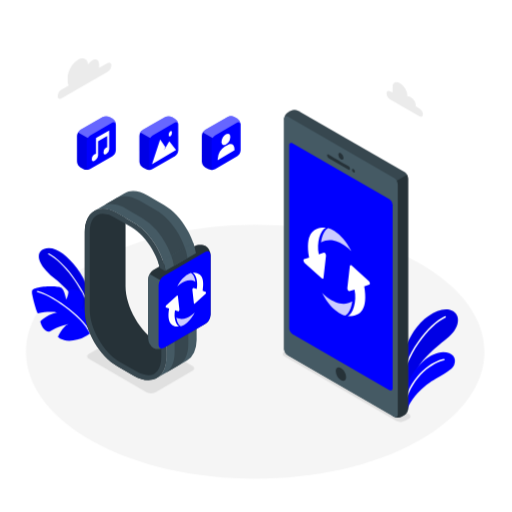
t = 0.00 s
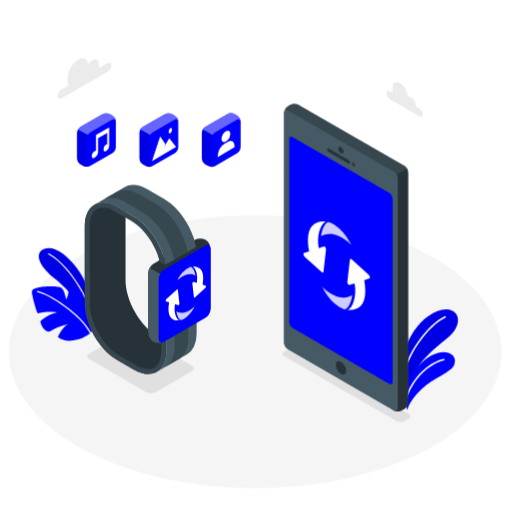
t = 0.90 s
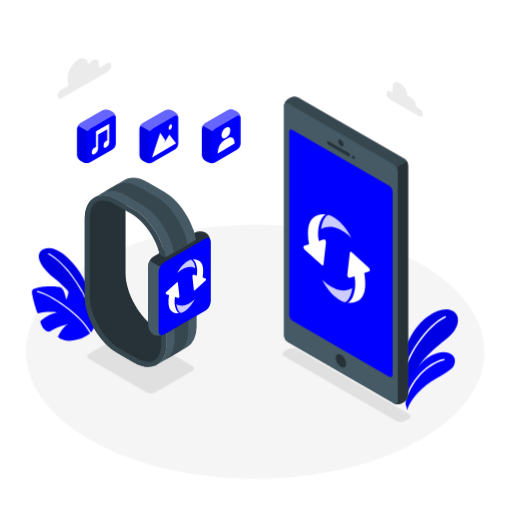
t = 1.95 s
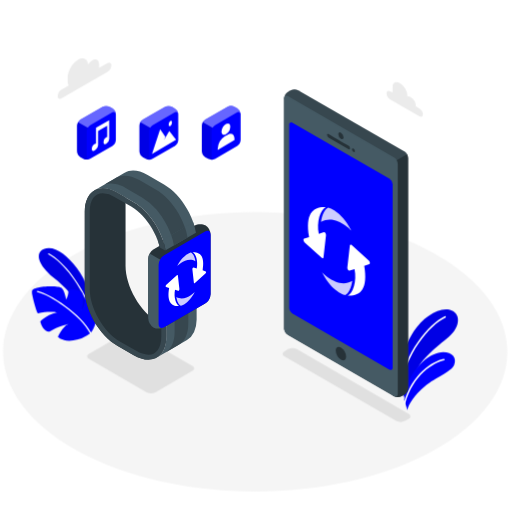
t = 3.00 s
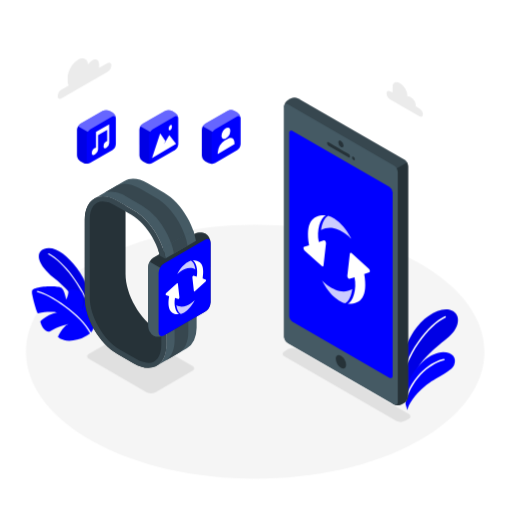
t = 4.20 s
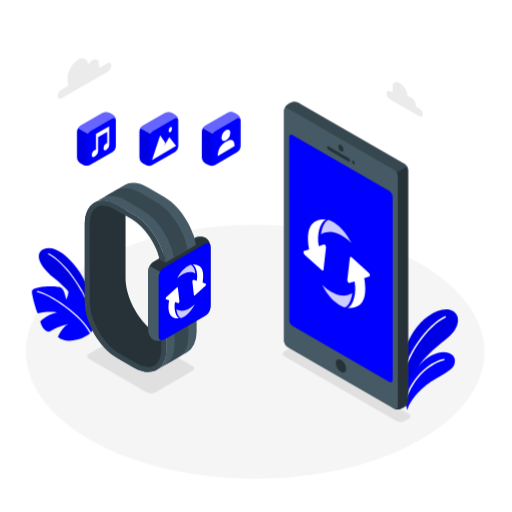
t = 4.80 s

The animated SVG that drew these frames (rendered in a browser with its animation timeline set to each time). Animation: 2 CSS @keyframes rules; one cycle of 6.00 s, repeats indefinitely.

<svg class="animated" id="freepik_stories-sync" xmlns="http://www.w3.org/2000/svg" viewBox="0 0 500 500" version="1.1" xmlns:xlink="http://www.w3.org/1999/xlink" xmlns:svgjs="http://svgjs.com/svgjs"><style>svg#freepik_stories-sync:not(.animated) .animable {opacity: 0;}svg#freepik_stories-sync.animated #freepik--Floor--inject-225 {animation: 6s Infinite  linear heartbeat;animation-delay: 0s;}svg#freepik_stories-sync.animated #freepik--device-2--inject-225 {animation: 6s Infinite  linear floating;animation-delay: 0s;}svg#freepik_stories-sync.animated #freepik--device-1--inject-225 {animation: 6s Infinite  linear floating;animation-delay: 0s;}svg#freepik_stories-sync.animated #freepik--apps-icons--inject-225 {animation: 6s Infinite  linear floating;animation-delay: 0s;}            @keyframes heartbeat {                0% {                    transform: scale(1);                }                10% {                    transform: scale(1.1);                }                30% {                    transform: scale(1);                }                40% {                    transform: scale(1);                }                50% {                    transform: scale(1.1);                }                60% {                    transform: scale(1);                }                100% {                    transform: scale(1);                }            }                    @keyframes floating {                0% {                    opacity: 1;                    transform: translateY(0px);                }                50% {                    transform: translateY(-10px);                }                100% {                    opacity: 1;                    transform: translateY(0px);                }            }        </style><g id="freepik--Floor--inject-225" class="animable animator-active" style="transform-origin: 249.22px 343.507px;"><path id="freepik--floor--inject-225" d="M90.93,431.19c87.42,48.43,229.16,48.43,316.58,0s87.42-126.94,0-175.37-229.16-48.42-316.58,0S3.51,382.76,90.93,431.19Z" style="fill: rgb(245, 245, 245); transform-origin: 249.22px 343.507px;" class="animable"></path></g><g id="freepik--Shadow--inject-225" class="animable" style="transform-origin: 242.955px 367.894px;"><path id="freepik--shadow--inject-225" d="M395.55,411.06l3.53-2c2.39-1.38,2.39-3.62,0-5L289.94,341a9.57,9.57,0,0,0-8.66,0l-3.53,2c-2.39,1.38-2.39,3.62,0,5l109.14,63A9.51,9.51,0,0,0,395.55,411.06Z" style="fill: rgb(224, 224, 224); transform-origin: 338.415px 376.019px;" class="animable"></path><path id="freepik--shadow--inject-225" d="M86.83,350.55l56.33,32.52a9.57,9.57,0,0,0,8.66,0l36-20.8c2.4-1.38,2.4-3.62,0-5l-56.33-32.52a9.57,9.57,0,0,0-8.66,0l-36,20.8C84.44,346.93,84.44,349.16,86.83,350.55Z" style="fill: rgb(224, 224, 224); transform-origin: 137.329px 353.91px;" class="animable"></path></g><g id="freepik--Plants--inject-225" class="animable" style="transform-origin: 239.224px 321.381px;"><g id="freepik--plants--inject-225" class="animable" style="transform-origin: 239.224px 321.381px;"><path d="M390.79,366.78c-.81-9.59,4.47-30,13.38-43.33s23.8-23.71,35.23-20.84c10.65,2.68,10.67,16.35-1.14,26.41s-29.75,22.94-34,39l-10,20.06Z" style="fill: rgb(0, 0, 255); transform-origin: 418.983px 345.105px;" id="elk55vec36qh8" class="animable"></path><g id="elo3rvwaa74c"><path d="M390.79,366.78c-.81-9.59,4.47-30,13.38-43.33s23.8-23.71,35.23-20.84c10.65,2.68,10.67,16.35-1.14,26.41s-29.75,22.94-34,39l-10,20.06Z" style="opacity: 0.1; transform-origin: 418.983px 345.105px;" class="animable"></path></g><path d="M391.18,380a.7.7,0,0,0,.58-.62c3.68-33.28,27.94-62.12,43.31-69.33a.7.7,0,0,0-.6-1.27c-15.66,7.34-40.37,36.66-44.11,70.45a.7.7,0,0,0,.62.77Z" style="fill: rgb(255, 255, 255); transform-origin: 412.914px 344.356px;" id="elzw8xhiy98sa" class="animable"></path><path d="M397.82,400.52c1.09-5.52,6.93-15,17-23.22,11.11-9.11,25.71-14.1,28.62-20.72,3.49-7.95-3.52-14.59-15.5-12.08s-31.88,20.81-33.2,46Z" style="fill: rgb(0, 0, 255); transform-origin: 419.539px 372.241px;" id="elhrht789ov2d" class="animable"></path><path d="M395,395.06a.74.74,0,0,0,.57-.52c7.69-28.89,28.27-40.53,38.07-42.65a.7.7,0,0,0,.54-.83.68.68,0,0,0-.83-.54c-10.85,2.34-31.29,14.17-39.14,43.66a.7.7,0,0,0,.49.86A.76.76,0,0,0,395,395.06Z" style="fill: rgb(255, 255, 255); transform-origin: 414.19px 372.784px;" id="el4ca6rnihymm" class="animable"></path><path d="M89.24,296.82c-.67-8.33-4.48-22-14.17-35-10.36-13.93-23-22.65-32.38-18.57C33.94,247,37.26,259.08,52.3,271c10.56,8.35,21.51,19.22,27.39,32.34L89.24,320Z" style="fill: rgb(0, 0, 255); transform-origin: 63.5779px 281.121px;" id="el2yn4ko39ry2" class="animable"></path><g id="elvyt65jcvl5p"><g style="opacity: 0.1; transform-origin: 63.5779px 281.121px;" class="animable"><path d="M89.24,296.82c-.67-8.33-4.48-22-14.17-35-10.36-13.93-23-22.65-32.38-18.57C33.94,247,37.26,259.08,52.3,271c10.56,8.35,21.51,19.22,27.39,32.34L89.24,320Z" id="elhsmzqvmwg4b" class="animable" style="transform-origin: 63.5779px 281.121px;"></path></g></g><path d="M88.39,303.17a.58.58,0,0,1-.55-.39C79.45,279.69,62,256.32,47.22,248.43a.59.59,0,0,1-.25-.8.59.59,0,0,1,.8-.24c15,8,32.71,31.65,41.18,55a.59.59,0,0,1-.35.75A.52.52,0,0,1,88.39,303.17Z" style="fill: rgb(255, 255, 255); transform-origin: 67.9427px 275.245px;" id="eliyarcuh2mwn" class="animable"></path><path d="M88.39,325.28a35.21,35.21,0,0,1-16.71,7.16c-10.52,1.67-15.17-3.37-15.17-3.37s4.15-9.87,10.12-12.64c0,0-10.13,2.06-18.27,7.49,0,0-6.43.1-9-9.71,0,0,3.81-5.91,16.59-9.1,0,0-7.77-1.95-19,.9-.84.34-4.42-12.35-5.5-18.2s1.27-5.79,5.83-7,20.1-2,23,.52,4.3,11.09,4.3,11.09,2.74-4.85,2.08-9.18a16.28,16.28,0,0,1,9.71.23c5.13,1.78,4.8,4.28,4.8,8a39.21,39.21,0,0,1-1.54,11.11s3.54-3.06,3.67-14.36c0,0,6.93,5.93,9.71,11S95.08,317.68,88.39,325.28Z" style="fill: rgb(0, 0, 255); transform-origin: 62.8649px 306.224px;" id="el6hlxua0u1zj" class="animable"></path><path d="M88.39,325.87a.58.58,0,0,1-.53-.33c-8.49-17.65-40.08-38.16-51.4-40.36a.59.59,0,0,1,.23-1.16c11.5,2.23,43.61,23.07,52.24,41a.59.59,0,0,1-.28.79A.58.58,0,0,1,88.39,325.87Z" style="fill: rgb(255, 255, 255); transform-origin: 62.4861px 304.939px;" id="el8f62gqkvjv9" class="animable"></path></g></g><g id="freepik--Clouds--inject-225" class="animable" style="transform-origin: 234.675px 85.5573px;"><g id="freepik--clouds--inject-225" class="animable" style="transform-origin: 234.675px 85.5573px;"><path d="M105,61.52l-8.3,4.79a10.32,10.32,0,0,0,.07-1.1v-2.4c0-4.27-3-6-6.7-3.87a13.11,13.11,0,0,0-4,3.84c-.6-5.37-4.82-7.38-10-4.42-5.54,3.2-10,11-10,17.38v3.59a9.55,9.55,0,0,0,.85,4.17l-6.89,4a8.24,8.24,0,0,0-3.72,6.45c0,2.37,1.67,3.33,3.72,2.14l45-25.95a8.22,8.22,0,0,0,3.72-6.44C108.7,61.3,107,60.34,105,61.52Z" style="fill: rgb(235, 235, 235); transform-origin: 82.53px 76.7964px;" id="elfo9ypqz19h5" class="animable"></path><path d="M380.82,89.28l2.57,1V84.62c0-4.48,3.57-5.56,7.44-3.32h0a15.53,15.53,0,0,1,7,12.16v.82a3.74,3.74,0,0,1,3.25.51h0a11.15,11.15,0,0,1,5.06,8.75v.37l3.57,2.07a7.35,7.35,0,0,1,3.33,5.76c0,2.12-1.49,3-3.33,1.92L380.82,97a7.35,7.35,0,0,1-3.33-5.76C377.49,89.08,379,88.22,380.82,89.28Z" style="fill: rgb(235, 235, 235); transform-origin: 395.265px 97.1461px;" id="ela7vbcivgkkh" class="animable"></path></g></g><g id="freepik--device-2--inject-225" class="animable" style="transform-origin: 337.97px 257.465px;"><g id="freepik--device-2--inject-225" class="animable" style="transform-origin: 337.97px 257.465px;"><path d="M392.21,406.81l2.56-1.48a8.32,8.32,0,0,0,3.76-6.53V174.4a8.32,8.32,0,0,0-3.76-6.53l-103.5-59.75a8.33,8.33,0,0,0-7.53,0l-2.56,1.48a8.32,8.32,0,0,0-3.77,6.52V340.53a8.32,8.32,0,0,0,3.77,6.52l103.5,59.76A8.33,8.33,0,0,0,392.21,406.81Z" style="fill: rgb(55, 71, 79); transform-origin: 337.97px 257.465px;" id="eljv3yfgxx22" class="animable"></path><path d="M383.39,178.79l14-8.11a7.71,7.71,0,0,1,1.1,3.72V398.8a8.32,8.32,0,0,1-3.76,6.53l-2.56,1.48a8.33,8.33,0,0,1-7.53,0l-1.29-.74Z" style="fill: rgb(38, 50, 56); transform-origin: 390.92px 289.195px;" id="el84whqodxo7x" class="animable"></path><path d="M388.44,180.22V404.63c0,2.4-1.68,3.38-3.76,2.18l-103.5-59.76a8.32,8.32,0,0,1-3.77-6.52V116.12c0-2.4,1.69-3.38,3.77-2.17l103.5,59.75A8.31,8.31,0,0,1,388.44,180.22Z" style="fill: rgb(69, 90, 100); transform-origin: 332.925px 260.377px;" id="eldnhbz949rfh" class="animable"></path><path d="M380.17,194.41l-94.48-54.55c-1.79-1-3.23-.2-3.23,1.86v179a7.11,7.11,0,0,0,3.23,5.59l94.48,54.55c1.78,1,3.22.2,3.22-1.86V200A7.14,7.14,0,0,0,380.17,194.41Z" style="fill: rgb(0, 0, 255); transform-origin: 332.925px 260.36px;" id="elpr2zqblt2y" class="animable"></path><path d="M296.88,253.07l4.94-1.61c-3.92-23.19,4-29.64,16.16-29.09-5.13,2.3-9.12,14.07-6.69,26l4.94-1.6c1-.31,2.26,1.5,2.09,3l-2.44,21.57c-.12,1-.89,1.24-1.66.54l-16.91-15.3C296.17,255.52,295.91,253.38,296.88,253.07Z" style="fill: rgb(255, 255, 255); transform-origin: 307.309px 247.309px;" id="el1zqy8umyt5v" class="animable"></path><g id="elu808noct66"><path d="M313.46,236.69c.92-6.94,3.77-12.43,7.1-13.92,0,0,12.55,2.75,22.41,22.24C343,245,327.48,228.41,313.46,236.69Z" style="fill: rgb(255, 255, 255); opacity: 0.8; transform-origin: 328.215px 233.89px;" class="animable"></path></g><path d="M360.61,278l-4.94,1.61c3.91,23.19-4,29.64-16.16,29.09,5.12-2.3,9.11-14.07,6.68-26l-4.94,1.6c-1,.31-2.25-1.5-2.09-3l2.45-21.57c.11-1,.88-1.24,1.65-.54l16.91,15.3C361.31,275.5,361.58,277.64,360.61,278Z" style="fill: rgb(255, 255, 255); transform-origin: 350.175px 283.761px;" id="ele9e1s9ryz0f" class="animable"></path><g id="el6mxjkq75js3"><path d="M344,294.33c-.93,6.94-3.78,12.43-7.11,13.92,0,0-12.55-2.75-22.41-22.24C314.51,286,330,302.61,344,294.33Z" style="fill: rgb(255, 255, 255); opacity: 0.8; transform-origin: 329.24px 297.13px;" class="animable"></path></g><path d="M332.93,149.65c-1.4-.8-2.53-.15-2.53,1.46a5.57,5.57,0,0,0,2.53,4.37c1.39.8,2.52.15,2.52-1.46A5.57,5.57,0,0,0,332.93,149.65Z" style="fill: rgb(38, 50, 56); transform-origin: 332.925px 152.565px;" id="eli6cimxyes4m" class="animable"></path><path d="M340.21,162.26c-5.12-2.84-14.27-8.28-19.33-11.26-.85-.5-1.55-.15-1.55.78a3.33,3.33,0,0,0,1.56,2.59l19.36,11.19c.87.49,1.56.14,1.56-.79A3.19,3.19,0,0,0,340.21,162.26Z" style="fill: rgb(38, 50, 56); transform-origin: 330.57px 158.277px;" id="elq58juob6jtk" class="animable"></path><path d="M345.1,165.08c-.78-.45-1.41-.08-1.41.82a3.13,3.13,0,0,0,1.41,2.45c.79.46,1.42.09,1.42-.81A3.11,3.11,0,0,0,345.1,165.08Z" style="fill: rgb(38, 50, 56); transform-origin: 345.105px 166.718px;" id="elsdzw9qv4oap" class="animable"></path><path d="M332.93,359.45c-2.79-1.61-5.05-.31-5.05,2.91a11.15,11.15,0,0,0,5.05,8.74c2.78,1.61,5,.31,5-2.91A11.15,11.15,0,0,0,332.93,359.45Z" style="fill: rgb(38, 50, 56); transform-origin: 332.905px 365.275px;" id="elknb6amk13b" class="animable"></path></g></g><g id="freepik--device-1--inject-225" class="animable" style="transform-origin: 144.19px 278.905px;"><g id="freepik--device-1--inject-225" class="animable" style="transform-origin: 144.19px 278.905px;"><path d="M154.41,334.66c-17.58-10.15-31.83-34.83-31.83-55.12V212.86h0l-8-4.61c-8.77-5.06-16.72-5.55-22.47-2.24l-.07,0-.21.16c-5.61,3.38-9.08,10.43-9.08,20.43v75.89c0,20.3,14.25,45,31.83,55.12l16,9.22c17.58,10.15,31.83,1.92,31.83-18.37v-9.22Z" style="fill: rgb(38, 50, 56); transform-origin: 122.58px 287.542px;" id="eljri7ea13vws" class="animable"></path><path d="M192,255.38v75.88a30.6,30.6,0,0,1-2.52,12.92,16.9,16.9,0,0,1-6.9,7.73L153.1,369.07c5.74-3.33,9.29-10.45,9.29-20.58v-75.9c0-20.29-14.25-45-31.83-55.12l-16-9.22c-5.11-2.95-9.94-4.35-14.21-4.35-.38,0-.75,0-1.13,0H99.2c-.33,0-.65.05-1,.09l-.2,0-.83.13a12.2,12.2,0,0,0-1.26.27c-.33.09-.65.18-1,.29a5.35,5.35,0,0,0-.67.24,1.25,1.25,0,0,0-.27.1c-.28.11-.55.22-.81.35a5.1,5.1,0,0,0-.57.29l-.11.05,29.17-17,0,0,.16-.09h0c5.74-3.21,13.62-2.7,22.32,2.32l16,9.22C177.79,210.39,192,235.08,192,255.38Z" style="fill: rgb(69, 90, 100); transform-origin: 142.244px 277.836px;" id="eli2cn5rvm3f" class="animable"></path><path d="M162.39,272.6c0-20.3-14.25-45-31.83-55.13l-16-9.22C97,198.11,82.77,206.33,82.77,226.63v75.89c0,20.3,14.25,45,31.83,55.12l16,9.22c17.58,10.15,31.83,1.92,31.83-18.37Zm-4.9,75.89c0,5.83-1.32,10.57-3.82,13.7a10.82,10.82,0,0,1-8.89,4.12h0c-3.52,0-7.59-1.28-11.77-3.69l-16-9.22c-15.93-9.19-29.38-32.49-29.38-50.88V226.63c0-11.16,4.75-17.82,12.71-17.82a24.25,24.25,0,0,1,11.77,3.69l16,9.21c15.93,9.2,29.38,32.5,29.38,50.89Z" style="fill: rgb(55, 71, 79); transform-origin: 122.6px 287.557px;" id="elp1iibg3bz77" class="animable"></path><path d="M152,205.09l-16-9.21c-8.8-5.07-16.75-5.57-22.5-2.24l-.32.17-1.6.94c-1,.56-2.19,1.28-3.44,2l-1.39.8-.89.51c-.28.18-.57.34-.83.49l-.77.44-1.55.88-.18.12a29.13,29.13,0,0,1,5.3-.77h.65a21.32,21.32,0,0,1,4.2.41c.86.17,1.73.38,2.62.65.3.08.6.18.9.29a18.68,18.68,0,0,1,1.83.68s0,0,0,0a35.92,35.92,0,0,1,4.67,2.3l16,9.21a56.06,56.06,0,0,1,13.79,11.6c.47.52.93,1.06,1.37,1.61,9.93,12,16.66,28,16.66,41.91v75.9c0,.64,0,1.28-.05,1.89s-.06,1.21-.12,1.8-.13,1.16-.21,1.74-.17,1.07-.27,1.59a.36.36,0,0,1,0,.1c-.09.45-.19.87-.29,1.3a2.64,2.64,0,0,1-.14.48c-.08.39-.2.75-.31,1.12s-.29.9-.46,1.32c-.06.16-.11.31-.19.48a16.84,16.84,0,0,1-.89,1.92,11,11,0,0,1-.71,1.26s0,0,0,0a16.14,16.14,0,0,1-5.66,5.58l13.32-7.7c5.73-3.33,9.28-10.45,9.28-20.57V260.21C183.85,239.9,169.61,215.24,152,205.09Z" style="fill: rgb(55, 71, 79); transform-origin: 143.175px 277.943px;" id="elak7kuxv0unh" class="animable"></path><path d="M144.7,272.68v57.86a11.59,11.59,0,0,0,5.08,9.18c2.8,1.62,7.5,1.53,10.49-.19l39.95-23.07a11.94,11.94,0,0,0,5.41-9.37V249.23a11.59,11.59,0,0,0-5.08-9.18c-2.8-1.62-7.5-1.53-10.49.19l-39.95,23.07A11.94,11.94,0,0,0,144.7,272.68Z" style="fill: rgb(38, 50, 56); transform-origin: 175.165px 289.885px;" id="elk19qyhorzr" class="animable"></path><path d="M161.18,276.35l-15.06-8.69a11,11,0,0,0-1.42,5v57.86a11.59,11.59,0,0,0,5.08,9.18c2.8,1.62,7.5,1.53,10.49-.19l1.59-.92Z" style="fill: rgb(69, 90, 100); transform-origin: 153.28px 304.26px;" id="elx8r9acqzmka" class="animable"></path><path d="M200.22,246.11l-39.95,23.06a12,12,0,0,0-5.42,9.38V336.4c0,3.45,2.43,4.85,5.42,3.13l39.95-23.07a11.94,11.94,0,0,0,5.41-9.37V249.23C205.63,245.78,203.21,244.38,200.22,246.11Z" style="fill: rgb(0, 0, 255); transform-origin: 180.24px 292.817px;" id="el9w621s9bwow" class="animable"></path><path d="M200.85,285l-3-1c2.38-14.09-2.42-18-9.82-17.67,3.12,1.39,5.54,8.55,4.07,15.81l-3-1c-.58-.19-1.37.91-1.27,1.79l1.49,13.11c.07.6.54.75,1,.33l10.27-9.3C201.28,286.53,201.44,285.23,200.85,285Z" style="fill: rgb(255, 255, 255); transform-origin: 194.517px 281.46px;" id="el4oin8idbgwd" class="animable"></path><g id="elqsqsypxy9a"><path d="M190.78,275.09c-.56-4.22-2.29-7.56-4.32-8.46,0,0-7.62,1.67-13.61,13.51C172.85,280.14,182.26,270.06,190.78,275.09Z" style="fill: rgb(255, 255, 255); opacity: 0.8; transform-origin: 181.815px 273.385px;" class="animable"></path></g><path d="M162.13,300.16l3,1c-2.38,14.1,2.42,18,9.82,17.68-3.11-1.4-5.54-8.55-4.06-15.81l3,1c.59.19,1.37-.91,1.27-1.79l-1.48-13.11c-.07-.6-.54-.75-1-.33L162.4,298C161.71,298.66,161.54,300,162.13,300.16Z" style="fill: rgb(255, 255, 255); transform-origin: 168.47px 303.71px;" id="el166u6sibmpc" class="animable"></path><g id="el1j3kvy3mabx"><path d="M172.21,310.11c.56,4.21,2.29,7.55,4.31,8.46,0,0,7.63-1.68,13.62-13.52C190.14,305.05,180.73,315.14,172.21,310.11Z" style="fill: rgb(255, 255, 255); opacity: 0.8; transform-origin: 181.175px 311.81px;" class="animable"></path></g><path d="M188.69,237,159,254.16a62.25,62.25,0,0,1,2.66,10.19l29.67-17.13A63.3,63.3,0,0,0,188.69,237Z" style="fill: rgb(69, 90, 100); transform-origin: 175.165px 250.675px;" id="el3ojdyd4iafz" class="animable"></path><path d="M180.47,241.77l-13.28,7.66a62.25,62.25,0,0,1,2.66,10.19L183.12,252A63.23,63.23,0,0,0,180.47,241.77Z" style="fill: rgb(55, 71, 79); transform-origin: 175.155px 250.695px;" id="el9hwatqg4qit" class="animable"></path><path d="M154.65,256.67c.56,1.68,1,3.36,1.45,5l5.08,2.94.48-.28A63.23,63.23,0,0,0,159,254.16Z" style="fill: rgb(55, 71, 79); transform-origin: 158.155px 259.385px;" id="eluv0n3wmxqko" class="animable"></path></g></g><g id="freepik--apps-icons--inject-225" class="animable" style="transform-origin: 155.096px 139.661px;"><path d="M113.14,121.64a7.46,7.46,0,0,0-3.37-5.84L107,114.22a7.5,7.5,0,0,0-6.75,0L78.57,126.76a6.84,6.84,0,0,0-2.39,2.52,6.91,6.91,0,0,0-1,3.32v25.08a7.45,7.45,0,0,0,3.38,5.84l2.74,1.58a5.17,5.17,0,0,0,.71.34l.29.09a4,4,0,0,0,.49.15l.4.08.42.07.48,0,.35,0h.82l.62-.07.17,0q.33-.06.66-.15l.08,0a5.37,5.37,0,0,0,1.25-.51l21.72-12.54a7.45,7.45,0,0,0,3.37-5.84Z" style="fill: rgb(0, 0, 255); transform-origin: 94.16px 139.624px;" id="el0ub4tr9go7ti" class="animable"></path><g id="el87rawavjxob"><path d="M113.1,121.07c-.25-1.72-1.64-2.35-3.33-1.37L88.05,132.24a6.81,6.81,0,0,0-2.38,2.52l-9.49-5.48a6.92,6.92,0,0,1,2.39-2.52l21.71-12.54a7.42,7.42,0,0,1,6.74,0l2.75,1.58A7.51,7.51,0,0,1,113.1,121.07Z" style="fill: rgb(255, 255, 255); opacity: 0.4; transform-origin: 94.64px 124.085px;" class="animable"></path></g><g id="elcc3x1q250tu"><path d="M87.44,165.38l-.2.08c-.17,0-.33.11-.5.15a7.19,7.19,0,0,1-1.32.27h-.07c-.22,0-.44,0-.67,0a6.85,6.85,0,0,1-3.37-.8l-2.74-1.59a7.48,7.48,0,0,1-3.38-5.84V132.6a6.15,6.15,0,0,1,.41-2.09c.11-.28.23-.56.36-.82s.14-.28.22-.41l9.49,5.48a6.85,6.85,0,0,0-1,3.32v25.08c0,1.63.87,2.52,2.1,2.39l.21,0A2.32,2.32,0,0,0,87.44,165.38Z" style="opacity: 0.1; transform-origin: 81.315px 147.581px;" class="animable"></path></g><path d="M87.44,165.38l-.2.08-.25,0A2.32,2.32,0,0,0,87.44,165.38Z" style="fill: rgb(0, 0, 255); transform-origin: 87.215px 165.42px;" id="elxx9hof4vhss" class="animable"></path><path d="M93.74,134.84V150a5.69,5.69,0,0,0-4.12,5.39c0,1.77,1.24,2.49,2.78,1.6s3.37-3.4,3.37-5.17V137.93l8.91-5.09v10.89a6.38,6.38,0,0,0-1.35.58,5.11,5.11,0,0,0-2.26,4.5c0,1.77,1.24,2.48,2.78,1.6a6.15,6.15,0,0,0,2.77-4.81h0V127.43Z" style="fill: rgb(255, 255, 255); transform-origin: 98.12px 142.401px;" id="elb329awhgif8" class="animable"></path><path d="M139.51,126.76l21.72-12.54a7.48,7.48,0,0,1,6.74,0l2.75,1.59a7.43,7.43,0,0,1,3.37,5.83v25.08a7.45,7.45,0,0,1-3.37,5.84L149,165.1a7.44,7.44,0,0,1-6.75,0l-2.74-1.58a7.46,7.46,0,0,1-3.37-5.84V132.6A7.46,7.46,0,0,1,139.51,126.76Z" style="fill: rgb(0, 0, 255); transform-origin: 155.115px 139.664px;" id="eldzlopa44wb" class="animable"></path><g id="elwzg09z7c89c"><path d="M136.14,157.68a7.46,7.46,0,0,0,3.37,5.84l2.74,1.58a7.53,7.53,0,0,0,6.17.27c-1.59.6-2.79-.29-2.79-2.21V138.08a6.92,6.92,0,0,1,1-3.33l-9.49-5.47a6.83,6.83,0,0,0-1,3.32Z" style="opacity: 0.1; transform-origin: 142.28px 147.592px;" class="animable"></path></g><g id="elket4pl99etc"><path d="M174.09,121.08c-.25-1.73-1.64-2.36-3.33-1.38L149,132.24a7.21,7.21,0,0,0-2.79,3.33,8.69,8.69,0,0,1,.4-.81l-9.48-5.48a6.91,6.91,0,0,1,2.39-2.52l21.71-12.54a7.42,7.42,0,0,1,6.74,0l2.75,1.59A7.49,7.49,0,0,1,174.09,121.08Z" style="fill: rgb(255, 255, 255); opacity: 0.4; transform-origin: 155.61px 124.49px;" class="animable"></path></g><polygon points="148.42 160.3 171.92 146.53 165.29 137.88 160.17 146.78 161.42 143.53 156.39 136.22 148.42 160.3" style="fill: rgb(255, 255, 255); transform-origin: 160.17px 148.26px;" id="elalkfl3zssv7" class="animable"></polygon><path d="M167.94,129.72a4.25,4.25,0,0,1-1.61,3.42c-.89.52-1.62-.18-1.62-1.55a4.27,4.27,0,0,1,1.62-3.42C167.22,127.65,167.94,128.35,167.94,129.72Z" style="fill: rgb(255, 255, 255); transform-origin: 166.325px 130.655px;" id="elt45diy6shl" class="animable"></path><path d="M235,121.07a7.51,7.51,0,0,0-3.33-5.27l-2.75-1.58a7.42,7.42,0,0,0-6.74,0l-21.71,12.54a7.46,7.46,0,0,0-3.38,5.84v25.08a7.45,7.45,0,0,0,3.38,5.84l2.74,1.59a6.82,6.82,0,0,0,3.36.8q.33,0,.66,0h.11a7,7,0,0,0,1.79-.41,1,1,0,0,0,.21-.08h0a.47.47,0,0,0,.17-.07,3.62,3.62,0,0,0,.4-.19l21.72-12.54a7.48,7.48,0,0,0,3.37-5.84V121.65A3.52,3.52,0,0,0,235,121.07Z" style="fill: rgb(0, 0, 255); transform-origin: 216.051px 139.661px;" id="el7jm0ymgvy5v" class="animable"></path><path d="M220.61,131.17c2.36-1.36,4.27-.26,4.27,2.47a9.44,9.44,0,0,1-4.27,7.4c-2.36,1.36-4.27.26-4.27-2.47A9.44,9.44,0,0,1,220.61,131.17Z" style="fill: rgb(255, 255, 255); transform-origin: 220.61px 136.105px;" id="elzf8gujpktr" class="animable"></path><path d="M229,145.7c0-4.47-3.14-6.29-7-4l-2.42,1.4a15.51,15.51,0,0,0-7,12.16v1.2L229,146.74Z" style="fill: rgb(255, 255, 255); transform-origin: 220.79px 148.584px;" id="el5744hsb02yp" class="animable"></path><g id="el5xqy8f8puig"><path d="M235,121.07c-.25-1.72-1.64-2.35-3.33-1.37l-21.72,12.54a7.28,7.28,0,0,0-2.8,3.33c.13-.27.26-.55.41-.81l-9.48-5.48a6.76,6.76,0,0,1,2.39-2.52l21.71-12.54a7.42,7.42,0,0,1,6.74,0l2.75,1.58A7.51,7.51,0,0,1,235,121.07Z" style="fill: rgb(255, 255, 255); opacity: 0.4; transform-origin: 216.54px 124.49px;" class="animable"></path></g><g id="elu8c4tlfor9s"><path d="M209.33,165.38a1,1,0,0,1-.21.08,7,7,0,0,1-1.79.41h-.11q-.33,0-.66,0a6.82,6.82,0,0,1-3.36-.8l-2.74-1.59a7.45,7.45,0,0,1-3.38-5.84V132.6a6.77,6.77,0,0,1,1-3.32l9.48,5.48c-.15.26-.28.54-.41.81a6.47,6.47,0,0,0-.57,2.51v25.08c0,1.63.87,2.52,2.1,2.39l.21,0A2.32,2.32,0,0,0,209.33,165.38Z" style="opacity: 0.1; transform-origin: 203.205px 147.576px;" class="animable"></path></g></g><defs>     <filter id="active" height="200%">         <feMorphology in="SourceAlpha" result="DILATED" operator="dilate" radius="2"></feMorphology>                <feFlood flood-color="#32DFEC" flood-opacity="1" result="PINK"></feFlood>        <feComposite in="PINK" in2="DILATED" operator="in" result="OUTLINE"></feComposite>        <feMerge>            <feMergeNode in="OUTLINE"></feMergeNode>            <feMergeNode in="SourceGraphic"></feMergeNode>        </feMerge>    </filter>    <filter id="hover" height="200%">        <feMorphology in="SourceAlpha" result="DILATED" operator="dilate" radius="2"></feMorphology>                <feFlood flood-color="#ff0000" flood-opacity="0.5" result="PINK"></feFlood>        <feComposite in="PINK" in2="DILATED" operator="in" result="OUTLINE"></feComposite>        <feMerge>            <feMergeNode in="OUTLINE"></feMergeNode>            <feMergeNode in="SourceGraphic"></feMergeNode>        </feMerge>            <feColorMatrix type="matrix" values="0   0   0   0   0                0   1   0   0   0                0   0   0   0   0                0   0   0   1   0 "></feColorMatrix>    </filter></defs></svg>